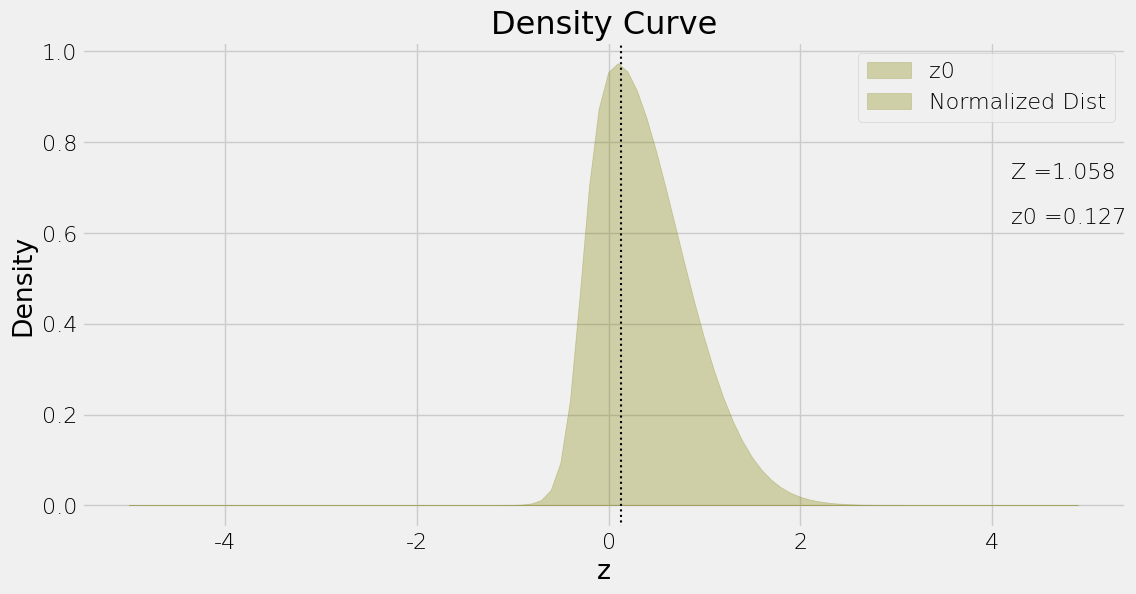
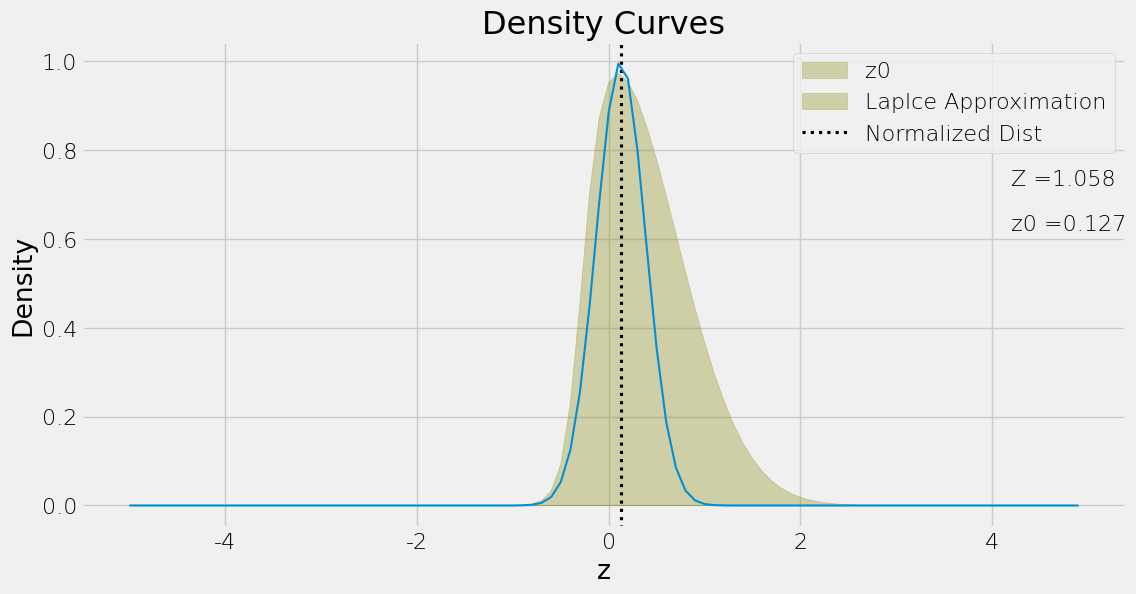
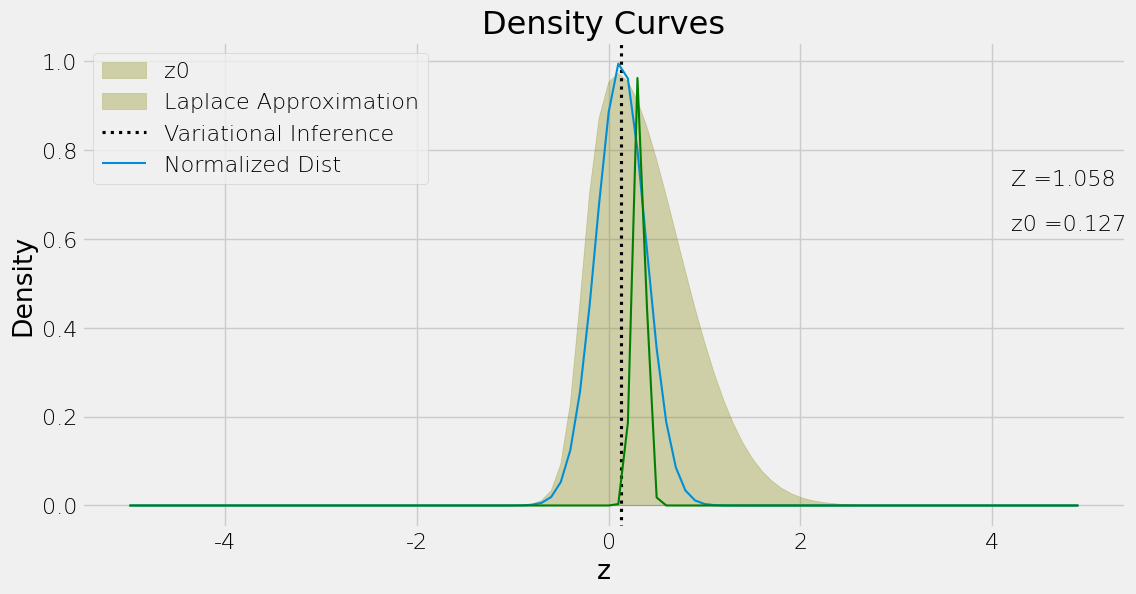

Source code (Python) for these figures, in order:
'''
This file contains sample code about how to use Gauss–Hermite quadrature to compute a specific type of integral numerically.

The general form of this type of integral is:( see https://en.wikipedia.org/wiki/Gauss%E2%80%93Hermite_quadrature for more details)

F = int_{ -inf}^{+inf} e^{-x*x) f(x) dx,  (1)

in which we're calculating the integral of f(x) in the range ( -inf, +inf) weighted by e^(-x*x ).
Note that for f(x) being polynomial function, this integral is guaranteed to converge. But for some others convergence is not guaranteed.
'''

import numpy as np
import scipy.stats as sp
import matplotlib.pyplot as plt
import seaborn as sns

def gauss_hermite_quad(f, degree):
    '''
    Calculate the integral (1) numerically.
    :param f: target function, takes a array as input x = [x0, x1,...,xn], and return a array of function values f(x) = [f(x0),f(x1), ..., f(xn)]
    :param degree: integer, >=1, number of points
    :return:
    '''

    points, weights = np.polynomial.hermite.hermgauss(degree)

    #function values at given points
    f_x = f(points)

    #weighted sum of function values
    F = np.sum(f_x  * weights)
    #print('weights = ', weights)
    
    return F

if __name__ == '__main__':

    def pz(x):
        return np.exp(-x**2)*((1+np.exp(-10*x-3))**-1)
    
    def dpz(x):
        return -2*np.exp(-x**2 + 10*x + 3)*(x*np.exp(10*x + 3)+x-5)*(np.exp(10*x + 3)+1)**-2
    
    def logpz(x):
        return np.log(np.exp(-x**2)*((1+np.exp(-10*x-3))**-1))
    
    Z = gauss_hermite_quad(pz, degree=5) 
    z0 = gauss_hermite_quad(dpz, degree=5)
    A = -1 * gauss_hermite_quad(logpz, degree=5)
    print('pz Integral =', Z)
    

#%% Part A    
x0 = np.arange(-5,5,0.1)

plt.style.use('fivethirtyeight')
plt.figure(figsize=(12,6))

font = {'family': 'Times New Roman', 'weight': 'light', 'size': 16}
plt.rc('font', **font)

#plt.plot(x0, pz(x0), c='olive', label='Normalized Dist')
#plt.plot(x0, pz(x0), c='olive', alpha=0.3)
plt.fill(x0, pz(x0), x0, np.zeros(len(x0)), c='olive', alpha=0.3)
plt.axvline(z0, color='k', linestyle=':', lw=1.5)
plt.text(4.2, 0.72, 'Z =' + str(np.round(Z,3)))
plt.text(4.2, 0.62, 'z0 =' + str(np.round(z0,3)))
plt.xlabel('z'); plt.ylabel('Density') 
plt.title('Density Curve')
plt.legend(['z0','Normalized Dist'])

#%% Part B - Laplace Approximation

def gauss(x, mu, sigma):
    return np.exp(-((x-mu)**2.) / (2*(sigma**2 )))

A_inv = A**(-1)    
yL = gauss(x0, z0, A_inv)

plt.figure(figsize=(12,6))

plt.fill(x0, pz(x0), x0, np.zeros(len(x0)), c='olive', alpha=0.3)
plt.axvline(z0, color='k', linestyle=':', lw=2.25)
plt.plot(x0, yL, lw=1.5)
plt.text(4.2, 0.72, 'Z =' + str(np.round(Z,3)))
plt.text(4.2, 0.62, 'z0 =' + str(np.round(z0,3)))
plt.xlabel('z'); plt.ylabel('Density') 
plt.title('Density Curves')
plt.legend(['z0','Laplce Approximation','Normalized Dist'])

#%% Part C - Variational Inference 
# .... Look at section 10.6 of textbook

m0 = z0; s0 = A_inv; S0_inv = A;

Sn_inv = S0_inv+np.sum(pz(x0))
Sn = Sn_inv**-1
mn = Sn*(S0_inv*m0+np.dot(pz(x0),x0))

yV = gauss(x0, mn, Sn)

plt.figure(figsize=(12,6))

plt.fill(x0, pz(x0), x0, np.zeros(len(x0)), c='olive', alpha=0.3)
plt.axvline(z0, color='k', linestyle=':', lw=2.25)
plt.plot(x0, yL, lw=1.5)
plt.plot(x0, yV, lw=1.5, color='green')
plt.text(4.2, 0.72, 'Z =' + str(np.round(Z,3)))
plt.text(4.2, 0.62, 'z0 =' + str(np.round(z0,3)))
plt.xlabel('z'); plt.ylabel('Density') 
plt.title('Density Curves')
plt.legend(['z0','Laplace Approximation','Variational Inference','Normalized Dist'])